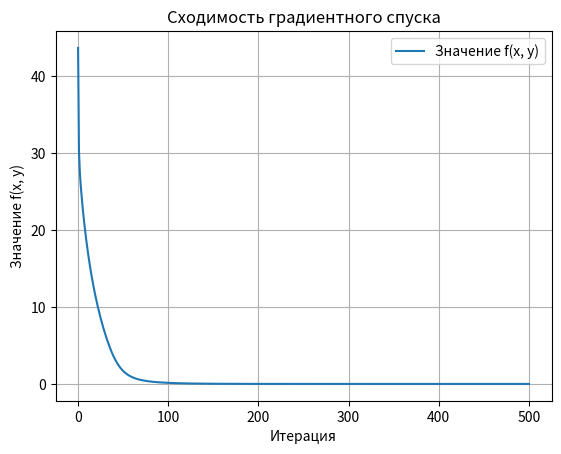
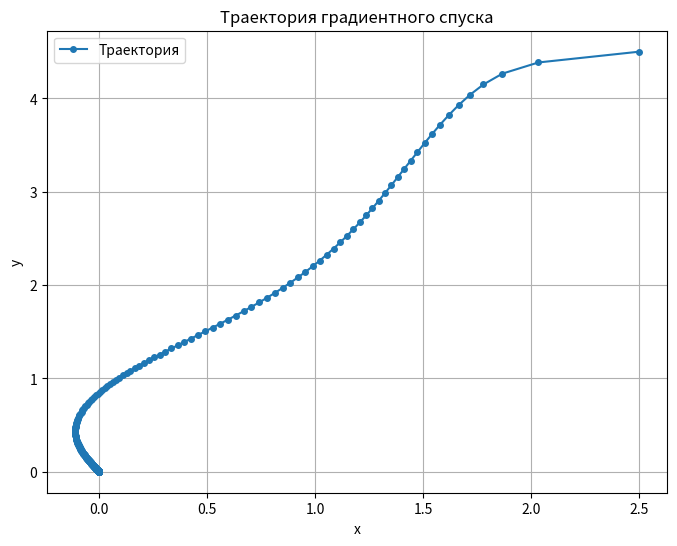
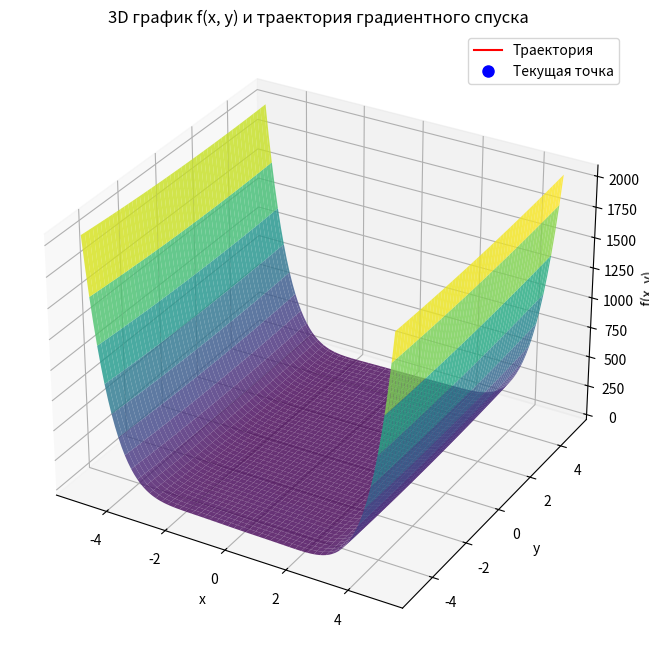

Write the Python code that produced these figures, in order.
import matplotlib.pyplot as plt
import numpy as np
from mpl_toolkits.mplot3d import Axes3D
from matplotlib.animation import FuncAnimation
from sympy import symbols, diff, lambdify


x_sym, y_sym = symbols('x y')  
f_sym = 2 * x_sym**2 - 1.05 * x_sym**4 + (x_sym**6) / 6 + x_sym * y_sym + y_sym**2  

# Вычисление градиента с помощью sympy
grad_x_sym = diff(f_sym, x_sym)  
grad_y_sym = diff(f_sym, y_sym)  

grad_x_func = lambdify((x_sym, y_sym), grad_x_sym)
grad_y_func = lambdify((x_sym, y_sym), grad_y_sym)

f = lambdify((x_sym, y_sym), f_sym)

def gradient_descent(start_x, start_y, learning_rate=0.01, beta=0.9, iterations=1000):

    x, y = start_x, start_y
    x_prev, y_prev = x, y  # Для момента
    history = [(x, y, f(x, y))]

    for i in range(iterations):
        grad_x = grad_x_func(x, y)
        grad_y = grad_y_func(x, y)

        x_temp, y_temp = x, y

        x = x - learning_rate * grad_x + beta * (x - x_prev)
        y = y - learning_rate * grad_y + beta * (y - y_prev)
        x_prev, y_prev = x_temp, y_temp
        history.append((x, y, f(x, y)))

    return x, y, history

# Параметры начальной точки 
start_x, start_y = 2.5, 4.5 
learning_rate = 0.01 
beta = 0.1
iterations = 500

# Запуск градиентного спуска
x_opt, y_opt, history = gradient_descent(start_x, start_y, learning_rate, beta, iterations)
# Вычисление погрешности
error = np.sqrt((x_opt - 0)**2 + (y_opt - 0)**2)

# Вывод результатов
print(f"Оптимальные значения: x = {x_opt:.4f}, y = {y_opt:.4f}") 
print(f"Значение функции в точке минимума: f(x, y) = {f(x_opt, y_opt):.4f}")  
print(f"Погрешность относительно точки (0, 0): {error:.4f}") 

# Визуализация сходимости
x_vals = [point[0] for point in history]  
y_vals = [point[1] for point in history] 
z_vals = [point[2] for point in history] 

# Построение графика траектории
fig, ax = plt.subplots()
ax.plot(range(len(z_vals)), z_vals, label='Значение f(x, y)')  # Построение графика значений f(x, y) по итерациям
ax.set_xlabel('Итерация')  
ax.set_ylabel('Значение f(x, y)') 
ax.set_title('Сходимость градиентного спуска')  
plt.legend()  
plt.grid(True)
plt.show()


plt.figure(figsize=(8, 6))  
plt.plot(x_vals, y_vals, 'o-', label='Траектория', markersize=4)  
plt.xlabel('x') 
plt.ylabel('y') 
plt.title('Траектория градиентного спуска')  
plt.grid(True) 
plt.legend()  
plt.show()

# Отображение 3D-графика 
x_range = np.linspace(-5, 5, 100)
y_range = np.linspace(-5, 5, 100)
x_mesh, y_mesh = np.meshgrid(x_range, y_range)
z_mesh = f(x_mesh, y_mesh)

fig = plt.figure(figsize=(12, 8))
ax = fig.add_subplot(111, projection='3d')
ax.plot_surface(x_mesh, y_mesh, z_mesh, cmap='viridis', alpha=0.8) 

trajectory, = ax.plot([], [], [], 'r-', label='Траектория')  
point, = ax.plot([], [], [], 'bo', markersize=8, label='Текущая точка')  

ax.set_xlabel('x')  
ax.set_ylabel('y')  
ax.set_zlabel('f(x, y)') 
ax.set_title('3D график f(x, y) и траектория градиентного спуска') 
plt.legend() 

def update(num):
    trajectory.set_data(x_vals[:num], y_vals[:num])
    trajectory.set_3d_properties(z_vals[:num])
    point.set_data([x_vals[num - 1]], [y_vals[num - 1]])
    point.set_3d_properties([z_vals[num - 1]])

ani = FuncAnimation(fig, update, frames=len(x_vals), interval=100, repeat=False)
plt.show()
